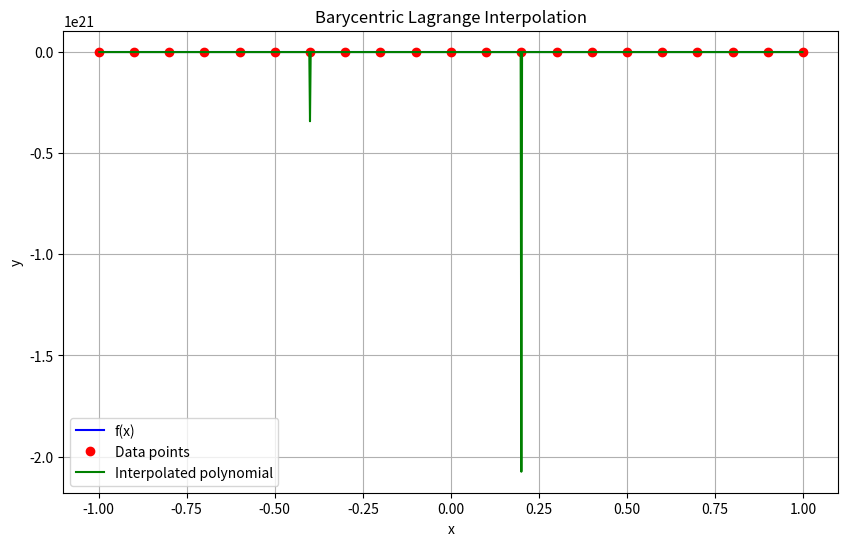

Python code for this plot:
import numpy as np
import matplotlib.pyplot as plt

def barycentric_lagrange_interpolation(x_data, y_data, x):
    n = len(x_data)
    p = 0
    for j in range(n):
        w = compute_barycentric_weight(x_data, j)
        p += w * y_data[j] / (x - x_data[j])
    return p

def compute_barycentric_weight(x_data, j):
    w = 1
    n = len(x_data)
    for k in range(n):
        if j != k:
            w *= 1 / (x_data[j] - x_data[k])
    return w

# Define the function to be interpolated: 1 + (16x)^2
def f(x):
    return 1 / (1 + (16 * x) ** 2)

# Define the number of points and the range of x
n = 20
h = 2 / n
x_data = np.array([-1 + (i - 1) * h for i in range(1, n + 2)])
y_data = f(x_data)

# Define a finer grid for plotting
x_plot = np.linspace(-1, 1, 1001)
y_plot = f(x_plot)

# Evaluate the interpolated values on the finer grid
y_interpolated = [barycentric_lagrange_interpolation(x_data, y_data, x) for x in x_plot]

# Plot the data points and the function
plt.figure(figsize=(10, 6))
plt.plot(x_plot, y_plot, label='f(x)', color='blue')
plt.plot(x_data, y_data, 'o', label='Data points', color='red')
print(x_data)
print(y_data)
plt.plot(x_plot, y_interpolated, label='Interpolated polynomial', color='green')
plt.xlabel('x')
plt.ylabel('y')
plt.title('Barycentric Lagrange Interpolation')
plt.legend()
plt.grid(True)
plt.show()
